Labelled photos from "spiral", an image-classification folder in aiwingeorge/Parkinson-Diseases-Prediction. The possible labels are: healthy, Parkinson.

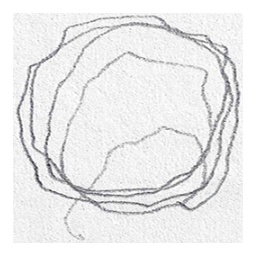
Label: Parkinson

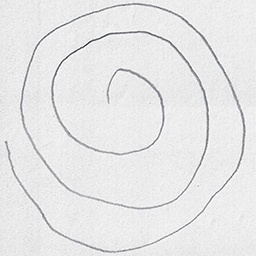
Label: healthy

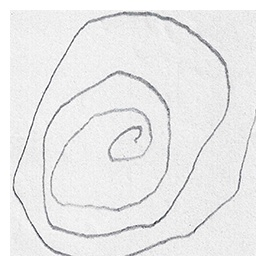
Label: Parkinson

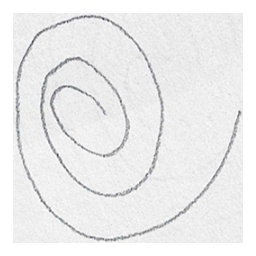
Label: healthy

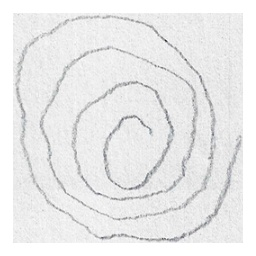
Label: Parkinson

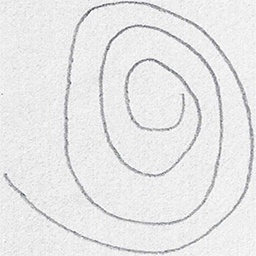
Label: healthy
